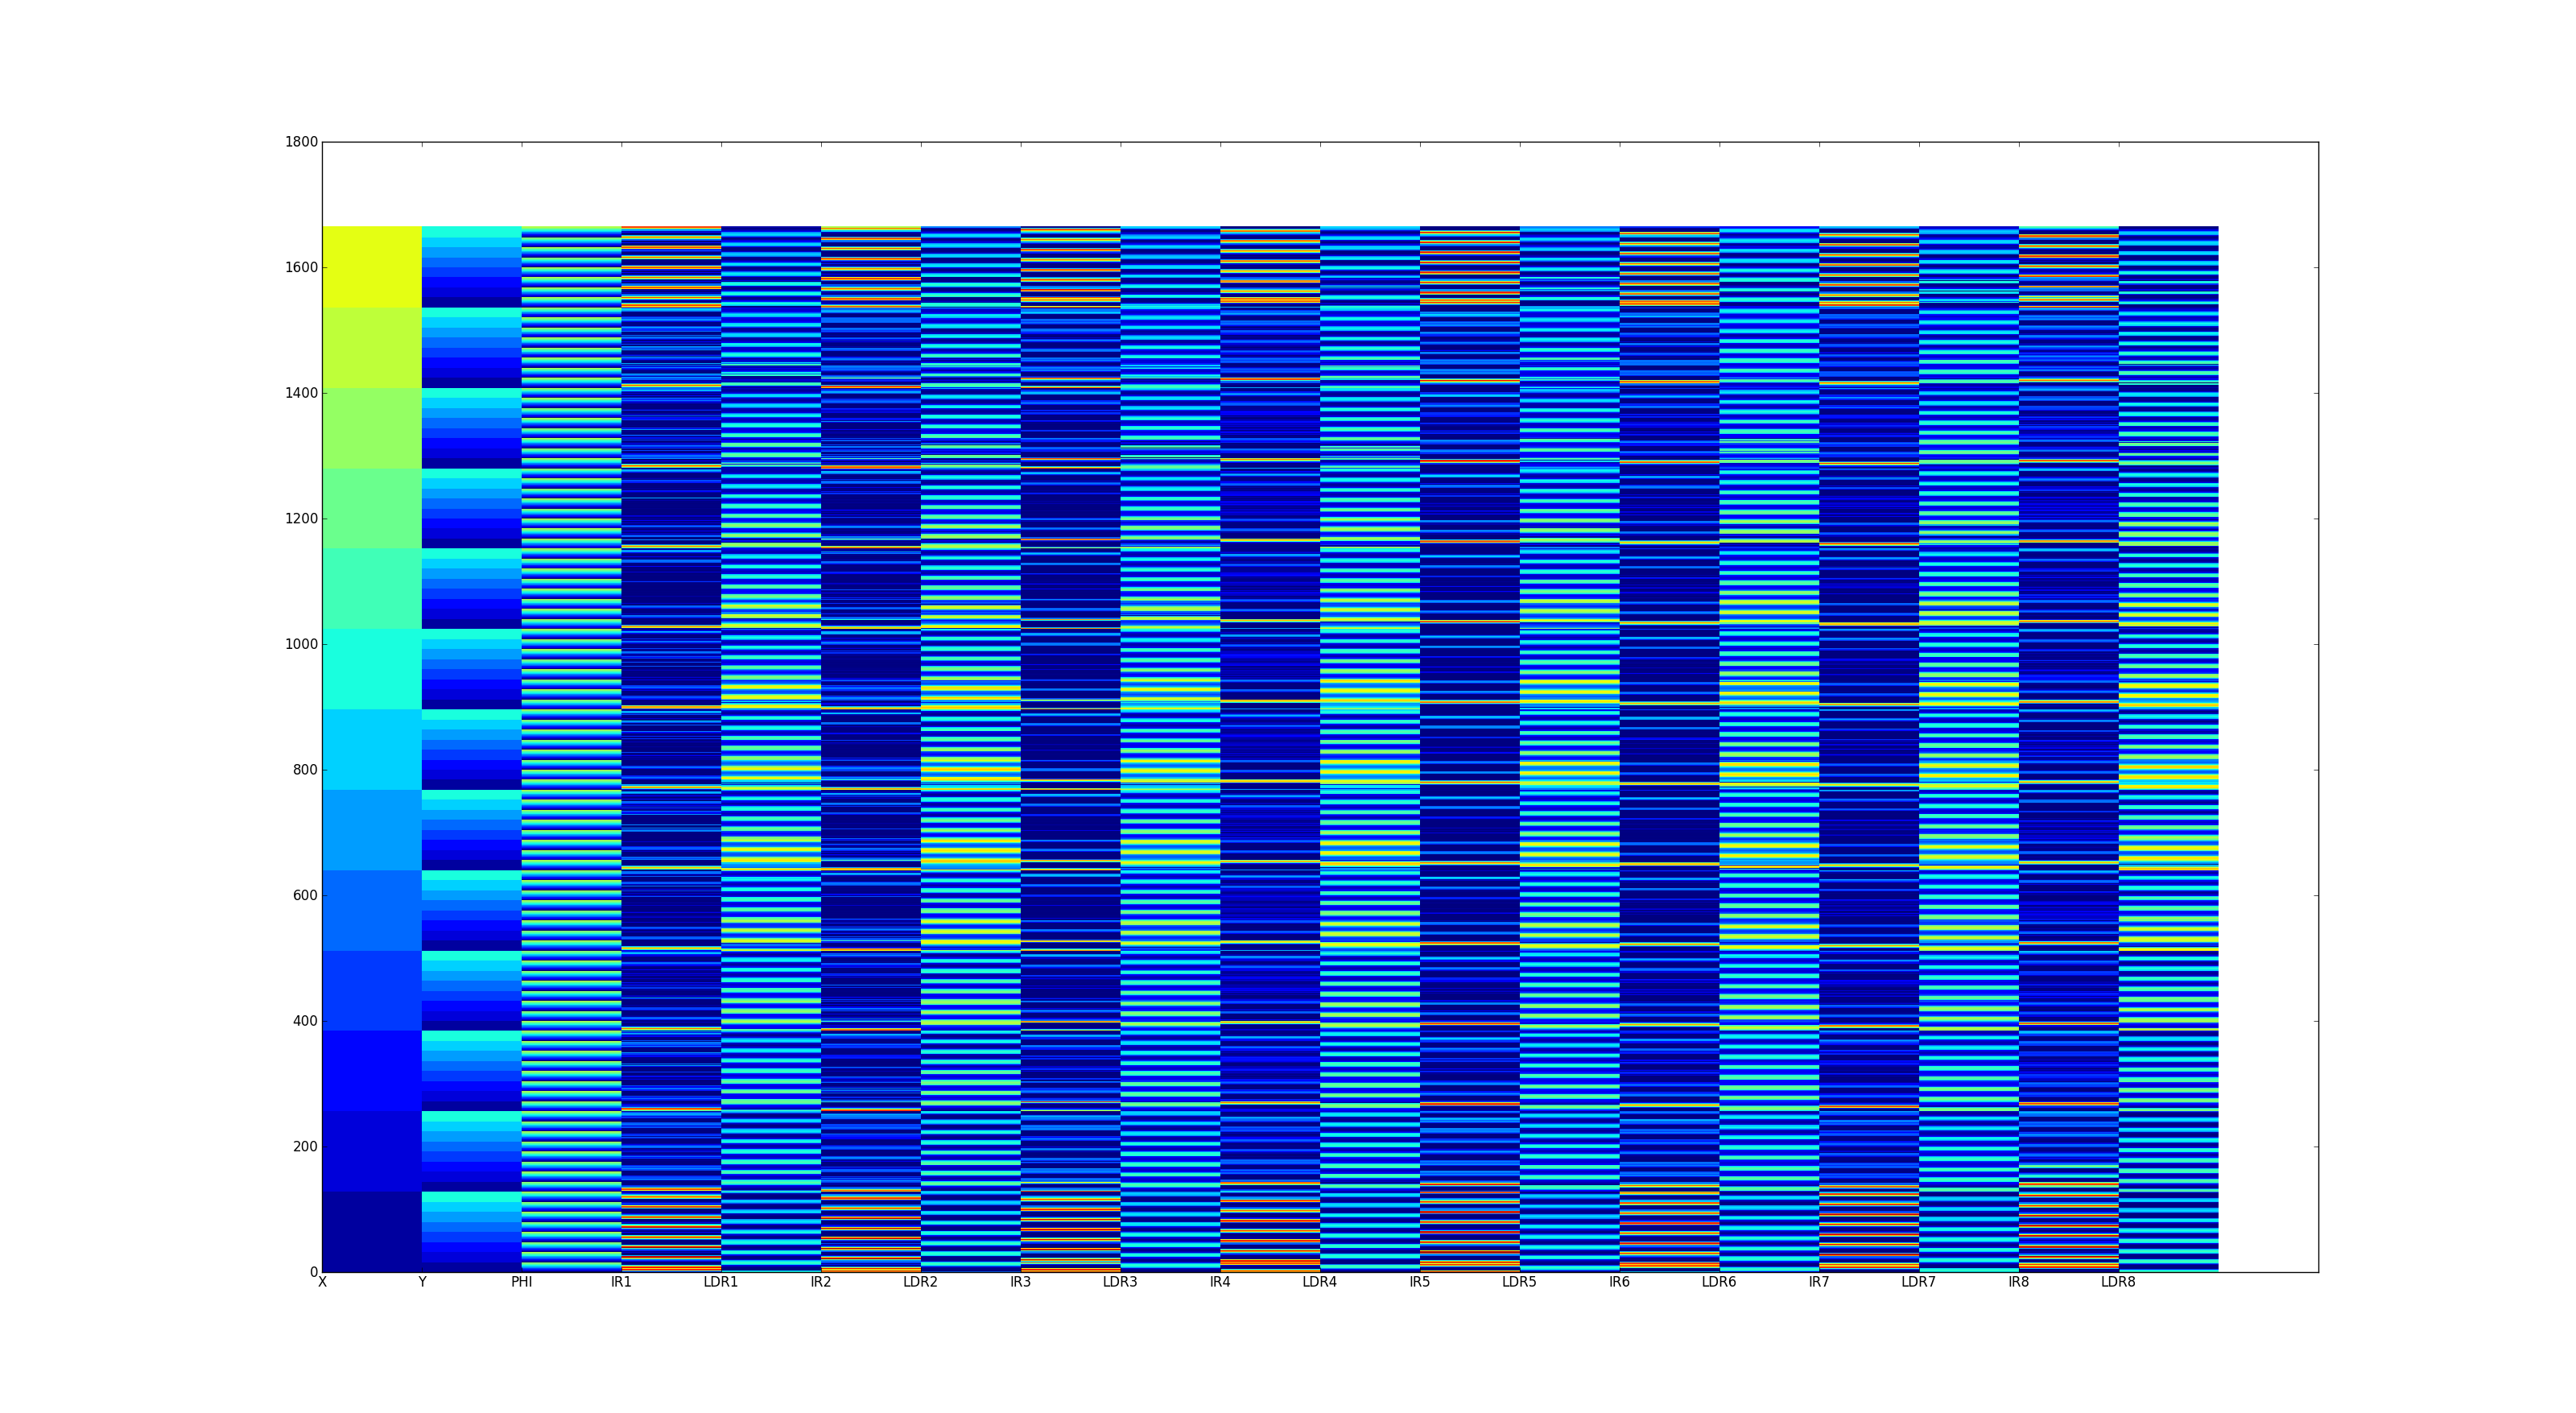

Python code for this plot:
import numpy
from numpy import genfromtxt
from matplotlib import pyplot as plt

d = genfromtxt('../data.csv', delimiter=',')

d = d[1:,:]

fig,ax = plt.subplots()

heatmap = ax.pcolor(d)

xlabels = ['X','Y','PHI','IR1','LDR1','IR2','LDR2','IR3','LDR3','IR4','LDR4','IR5','LDR5','IR6','LDR6','IR7','LDR7','IR8','LDR8']

ax.set_xticks(numpy.arange(0,19))

ax.set_xticklabels(xlabels)

plt.show()
